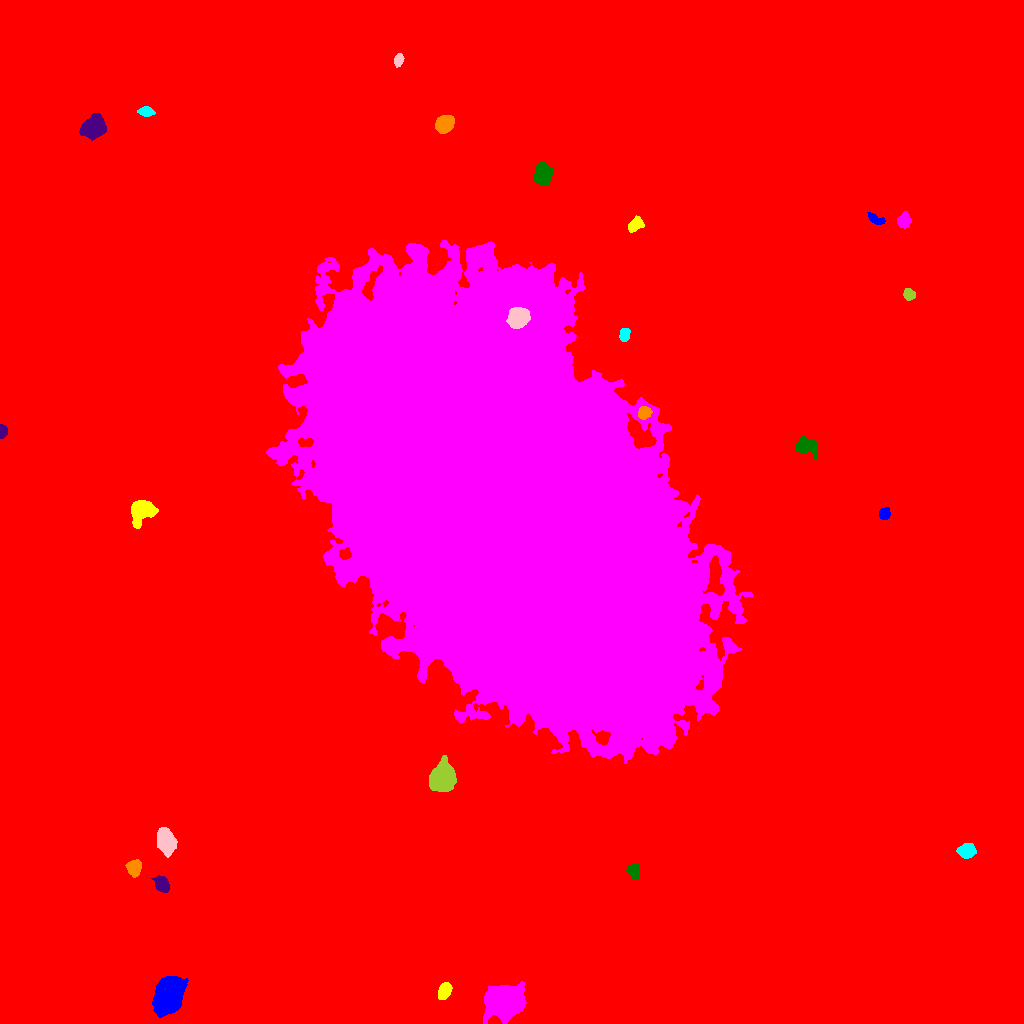

Data behind this chart, as committed beside it:
ID, X, Y, A, B, theta, total_flux, mu_max, mu_median, mu_mean, R_fwhm, R_e, R10, R90, x_start, x_end, y_start, y_end, area, greylevel
0, 524.1, 535.1, 301.6, 291, -1.53, 3863507, 26.0, 4.0, 4.335, 97.14, 248.4, 91.77, 410.5, 0, 1023, 0, 1023, 891160, 4.335
1, 168.3, 28.07, 7.706, 5.502, 1.109, 35617, 116.0, 22.0, 33.41, 8.722, 8.038, 3.192, 13.74, 152, 188, 6, 47, 1066, 45.41
2, 444.4, 32.26, 4.178, 2.68, 1.112, 1603, 16.0, 8.0, 7.858, 5.726, 4.334, 1.784, 6.747, 438, 452, 24, 41, 204, 22.86
3, 504.6, 22.04, 8.267, 6.787, 0.1986, 26663, 65.0, 15.0, 20.42, 10.12, 9.271, 3.7, 15.47, 483, 526, 0, 42, 1306, 33.42
4, 633.8, 152.4, 4.043, 2.648, -1.446, 675.0, 8.0, 4.0, 4.042, 5.781, 4.26, 1.693, 6.308, 626, 639, 144, 160, 167, 17.04
5, 161.8, 139, 3.971, 2.834, -1.015, 1683, 19.0, 7.0, 7.65, 4.918, 4.222, 1.693, 6.794, 151, 169, 131, 148, 220, 20.65
6, 134.2, 155.8, 3.739, 3.21, 1.347, 1739, 17.0, 7.0, 7.905, 5.585, 4.442, 1.784, 6.979, 125, 141, 146, 164, 220, 20.9
7, 966.5, 172.8, 3.948, 3.187, 0.04979, 1315, 13.0, 5.0, 5.479, 5.232, 4.514, 1.784, 7.269, 956, 976, 165, 180, 240, 18.48
8, 166, 182.3, 6.385, 3.994, -1.252, 5306, 25.0, 11.0, 11.84, 7.797, 6.531, 2.646, 10.22, 157, 177, 166, 196, 448, 22.84
9, 442, 245.8, 6.287, 5.117, 1.288, 15049, 63.0, 16.0, 21.29, 7.858, 7.069, 2.764, 11.73, 429, 456, 232, 268, 707, 34.29
10, 942.4, 432.6, 3.55, 2.528, -1.018, 1579, 21.0, 10.0, 9.747, 4.82, 3.868, 1.493, 6.024, 936, 948, 425, 440, 162, 25.75
11, 884.4, 509.7, 2.951, 2.595, 1.558, 848.0, 13.0, 7.0, 6.625, 4.652, 3.613, 1.382, 5.499, 879, 890, 504, 516, 128, 24.62
12, 141.3, 513, 5.529, 4.458, 0.711, 8367, 55.0, 12.0, 16.84, 6.077, 5.726, 2.257, 9.869, 131, 158, 495, 523, 497, 28.84
13, 505.6, 518.8, 113.1, 63.22, -0.9553, 7490951, 183.0, 47.0, 50.41, 94.28, 108.1, 44.33, 170.5, 266, 752, 260, 783, 148614, 62.41
14, 805.8, 577.1, 5.702, 3.523, -0.1731, 2422, 19.0, 6.0, 7.498, 5.754, 5.323, 2.034, 8.612, 795, 817, 564, 587, 323, 20.5
15, 2.403, 592, 2.915, 1.851, 1.55, 795.0, 18.0, 8.0, 7.95, 3.742, 2.932, 1.128, 4.549, 0, 7, 585, 599, 100, 21.95
16, 643.9, 610.9, 3.032, 2.765, 0.9713, 1120, 16.0, 7.0, 7.179, 4.72, 3.742, 1.493, 5.809, 638, 652, 604, 617, 156, 33.18
17, 624.2, 688.9, 3.165, 2.332, 1.383, 576.0, 9.0, 4.0, 4.331, 4.406, 3.523, 1.382, 5.441, 619, 630, 682, 695, 133, 23.33
18, 517.9, 705.5, 4.708, 4.364, 0.7448, 4449, 27.0, 9.0, 10.77, 6.652, 5.726, 2.326, 9.407, 506, 530, 695, 716, 413, 93.77
19, 909, 729.4, 2.858, 2.463, -0.9943, 738.0, 13.0, 5.0, 5.721, 3.909, 3.385, 1.262, 5.382, 903, 915, 723, 735, 129, 18.72
20, 712.6, 762.8, 5.423, 2.563, 0.8469, 935.0, 10.0, 3.0, 3.945, 5.352, 4.442, 1.693, 7.269, 702, 725, 753, 771, 237, 16.95
21, 875.7, 803.9, 4.669, 2.109, -0.4707, 818.0, 10.0, 6.0, 5.801, 5.441, 3.868, 1.596, 5.89, 867, 885, 799, 811, 141, 18.8
22, 635.2, 799.2, 4.233, 2.676, 0.6778, 946.0, 11.0, 5.0, 5.059, 4.951, 4.146, 1.693, 6.58, 628, 644, 791, 808, 187, 18.06
23, 903.9, 802.5, 3.334, 2.891, 1.414, 1077, 14.0, 5.0, 5.822, 5.015, 3.949, 1.596, 6.308, 897, 911, 795, 812, 185, 18.82
24, 543, 848.6, 4.628, 3.872, 1.492, 5344, 40.0, 12.0, 14.56, 5.809, 5.293, 2.111, 8.704, 533, 553, 838, 862, 367, 26.56
25, 93.87, 896.5, 5.293, 4.45, 0.6397, 10061, 58.0, 15.0, 19.88, 6.699, 6.024, 2.394, 10.11, 79, 106, 883, 910, 506, 31.88
26, 444.6, 899.7, 4.004, 3.54, 0.5783, 4532, 42.0, 12.5, 14.91, 5.293, 4.754, 1.871, 7.818, 435, 454, 890, 908, 304, 27.91
27, 146.3, 911.5, 3.299, 2.046, -0.02789, 469.0, 9.0, 3.0, 3.303, 3.742, 3.241, 1.262, 5.262, 137, 155, 907, 917, 142, 17.3
28, 398.5, 963.3, 2.686, 1.974, 1.289, 490.0, 11.0, 3.0, 4.298, 3.478, 2.877, 1.128, 4.687, 394, 404, 956, 970, 114, 18.3
